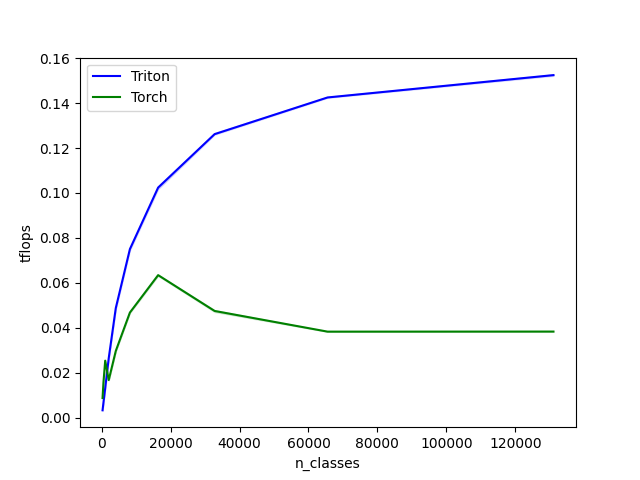

Data behind this chart, as committed beside it:
n_classes, Triton, Torch
256, 0.003272, 0.008733
512, 0.006608, 0.01553
1024, 0.01313, 0.02536
2048, 0.02646, 0.01671
4096, 0.04876, 0.02968
8192, 0.07501, 0.04678
16384, 0.1024, 0.06342
32768, 0.1262, 0.04748
65536, 0.1425, 0.03828
131072, 0.1524, 0.03831
